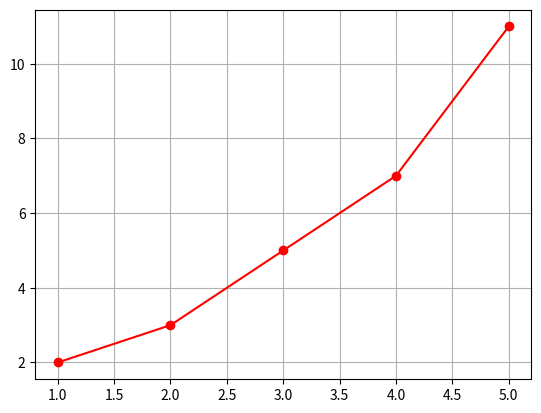

This figure's Python source:
import matplotlib.pyplot as plt

x = [1, 2, 3, 4, 5]
y = [2, 3, 5, 7, 11]

plt.plot(x, y, 'ro-')
plt.grid()
plt.show()
